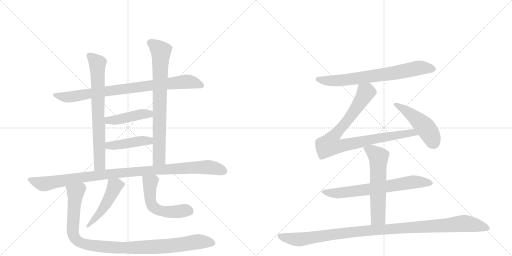
t = 0.00 s
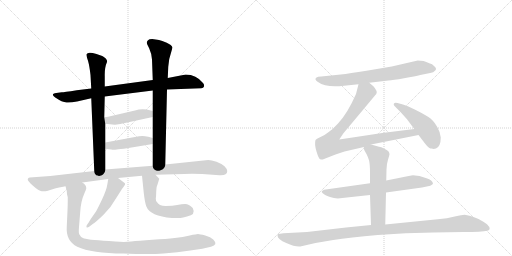
t = 2.50 s
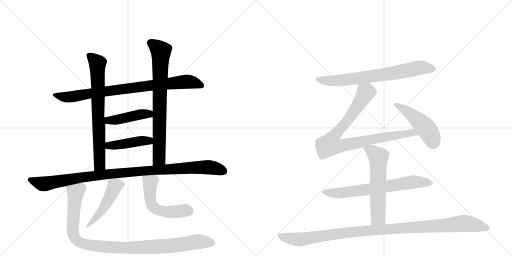
t = 5.01 s
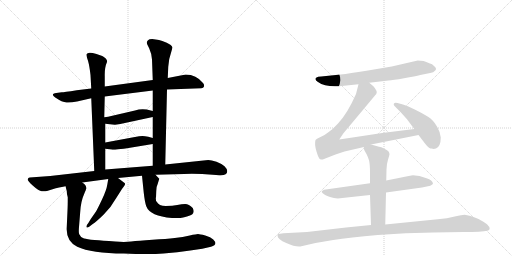
t = 7.51 s
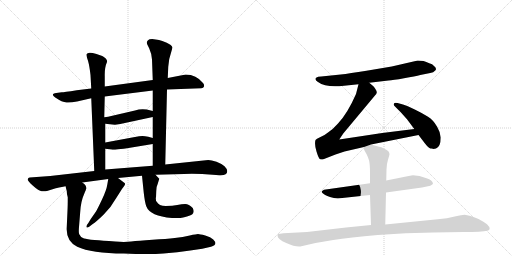
t = 10.02 s
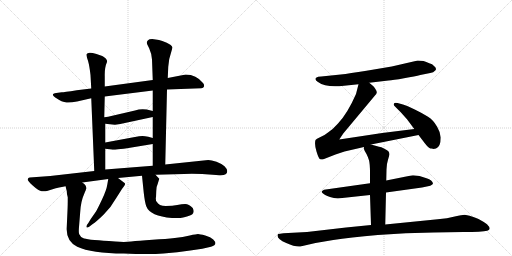
t = 12.52 s

The animated SVG that drew these frames (rendered in a browser with its animation timeline set to each time). Animation: 15 CSS @keyframes rules; one cycle of 12.52 s.

<svg version="1.1" viewBox="0 0 2048 1024" xmlns="http://www.w3.org/2000/svg">
  <g stroke="lightgray" stroke-dasharray="1,1" stroke-width="1" transform="scale(4, 4)">
    <line x1="0" y1="0" x2="256" y2="256"></line>
    <line x1="256" y1="0" x2="0" y2="256"></line>
    <line x1="128" y1="0" x2="128" y2="256"></line>
    <line x1="0" y1="128" x2="256" y2="128"></line>
    <line x1="256" y1="0" x2="512" y2="256"></line>
    <line x1="512" y1="0" x2="256" y2="256"></line>
    <line x1="384" y1="0" x2="384" y2="256"></line>
    <line x1="256" y1="128" x2="512" y2="128"></line>
  </g>
<g transform="scale(1, -1) translate(0, -850)">
   <style type="text/css">
    @keyframes keyframes0 {
      from {
       stroke: black;
       stroke-dashoffset: 847;
       stroke-width: 128;
       }
       73% {
       animation-timing-function: step-end;
       stroke: black;
       stroke-dashoffset: 0;
       stroke-width: 128;
       }
       to {
       stroke: black;
       stroke-width: 1024;
       }
       }
       #make-me-a-hanzi-animation-0 {
         animation: keyframes0 0.939290s both;
         animation-delay: 0.000000s;
         animation-timing-function: linear;
       }
    @keyframes keyframes1 {
      from {
       stroke: black;
       stroke-dashoffset: 731;
       stroke-width: 128;
       }
       70% {
       animation-timing-function: step-end;
       stroke: black;
       stroke-dashoffset: 0;
       stroke-width: 128;
       }
       to {
       stroke: black;
       stroke-width: 1024;
       }
       }
       #make-me-a-hanzi-animation-1 {
         animation: keyframes1 0.844889s both;
         animation-delay: 0.939290s;
         animation-timing-function: linear;
       }
    @keyframes keyframes2 {
      from {
       stroke: black;
       stroke-dashoffset: 770;
       stroke-width: 128;
       }
       71% {
       animation-timing-function: step-end;
       stroke: black;
       stroke-dashoffset: 0;
       stroke-width: 128;
       }
       to {
       stroke: black;
       stroke-width: 1024;
       }
       }
       #make-me-a-hanzi-animation-2 {
         animation: keyframes2 0.876628s both;
         animation-delay: 1.784180s;
         animation-timing-function: linear;
       }
    @keyframes keyframes3 {
      from {
       stroke: black;
       stroke-dashoffset: 441;
       stroke-width: 128;
       }
       59% {
       animation-timing-function: step-end;
       stroke: black;
       stroke-dashoffset: 0;
       stroke-width: 128;
       }
       to {
       stroke: black;
       stroke-width: 1024;
       }
       }
       #make-me-a-hanzi-animation-3 {
         animation: keyframes3 0.608887s both;
         animation-delay: 2.660807s;
         animation-timing-function: linear;
       }
    @keyframes keyframes4 {
      from {
       stroke: black;
       stroke-dashoffset: 436;
       stroke-width: 128;
       }
       59% {
       animation-timing-function: step-end;
       stroke: black;
       stroke-dashoffset: 0;
       stroke-width: 128;
       }
       to {
       stroke: black;
       stroke-width: 1024;
       }
       }
       #make-me-a-hanzi-animation-4 {
         animation: keyframes4 0.604818s both;
         animation-delay: 3.269694s;
         animation-timing-function: linear;
       }
    @keyframes keyframes5 {
      from {
       stroke: black;
       stroke-dashoffset: 1039;
       stroke-width: 128;
       }
       77% {
       animation-timing-function: step-end;
       stroke: black;
       stroke-dashoffset: 0;
       stroke-width: 128;
       }
       to {
       stroke: black;
       stroke-width: 1024;
       }
       }
       #make-me-a-hanzi-animation-5 {
         animation: keyframes5 1.095540s both;
         animation-delay: 3.874512s;
         animation-timing-function: linear;
       }
    @keyframes keyframes6 {
      from {
       stroke: black;
       stroke-dashoffset: 479;
       stroke-width: 128;
       }
       61% {
       animation-timing-function: step-end;
       stroke: black;
       stroke-dashoffset: 0;
       stroke-width: 128;
       }
       to {
       stroke: black;
       stroke-width: 1024;
       }
       }
       #make-me-a-hanzi-animation-6 {
         animation: keyframes6 0.639811s both;
         animation-delay: 4.970052s;
         animation-timing-function: linear;
       }
    @keyframes keyframes7 {
      from {
       stroke: black;
       stroke-dashoffset: 534;
       stroke-width: 128;
       }
       63% {
       animation-timing-function: step-end;
       stroke: black;
       stroke-dashoffset: 0;
       stroke-width: 128;
       }
       to {
       stroke: black;
       stroke-width: 1024;
       }
       }
       #make-me-a-hanzi-animation-7 {
         animation: keyframes7 0.684570s both;
         animation-delay: 5.609863s;
         animation-timing-function: linear;
       }
    @keyframes keyframes8 {
      from {
       stroke: black;
       stroke-dashoffset: 1035;
       stroke-width: 128;
       }
       77% {
       animation-timing-function: step-end;
       stroke: black;
       stroke-dashoffset: 0;
       stroke-width: 128;
       }
       to {
       stroke: black;
       stroke-width: 1024;
       }
       }
       #make-me-a-hanzi-animation-8 {
         animation: keyframes8 1.092285s both;
         animation-delay: 6.294434s;
         animation-timing-function: linear;
       }
    @keyframes keyframes9 {
      from {
       stroke: black;
       stroke-dashoffset: 722;
       stroke-width: 128;
       }
       70% {
       animation-timing-function: step-end;
       stroke: black;
       stroke-dashoffset: 0;
       stroke-width: 128;
       }
       to {
       stroke: black;
       stroke-width: 1024;
       }
       }
       #make-me-a-hanzi-animation-9 {
         animation: keyframes9 0.837565s both;
         animation-delay: 7.386719s;
         animation-timing-function: linear;
       }
    @keyframes keyframes10 {
      from {
       stroke: black;
       stroke-dashoffset: 898;
       stroke-width: 128;
       }
       75% {
       animation-timing-function: step-end;
       stroke: black;
       stroke-dashoffset: 0;
       stroke-width: 128;
       }
       to {
       stroke: black;
       stroke-width: 1024;
       }
       }
       #make-me-a-hanzi-animation-10 {
         animation: keyframes10 0.980794s both;
         animation-delay: 8.224284s;
         animation-timing-function: linear;
       }
    @keyframes keyframes11 {
      from {
       stroke: black;
       stroke-dashoffset: 475;
       stroke-width: 128;
       }
       61% {
       animation-timing-function: step-end;
       stroke: black;
       stroke-dashoffset: 0;
       stroke-width: 128;
       }
       to {
       stroke: black;
       stroke-width: 1024;
       }
       }
       #make-me-a-hanzi-animation-11 {
         animation: keyframes11 0.636556s both;
         animation-delay: 9.205078s;
         animation-timing-function: linear;
       }
    @keyframes keyframes12 {
      from {
       stroke: black;
       stroke-dashoffset: 689;
       stroke-width: 128;
       }
       69% {
       animation-timing-function: step-end;
       stroke: black;
       stroke-dashoffset: 0;
       stroke-width: 128;
       }
       to {
       stroke: black;
       stroke-width: 1024;
       }
       }
       #make-me-a-hanzi-animation-12 {
         animation: keyframes12 0.810710s both;
         animation-delay: 9.841634s;
         animation-timing-function: linear;
       }
    @keyframes keyframes13 {
      from {
       stroke: black;
       stroke-dashoffset: 588;
       stroke-width: 128;
       }
       66% {
       animation-timing-function: step-end;
       stroke: black;
       stroke-dashoffset: 0;
       stroke-width: 128;
       }
       to {
       stroke: black;
       stroke-width: 1024;
       }
       }
       #make-me-a-hanzi-animation-13 {
         animation: keyframes13 0.728516s both;
         animation-delay: 10.652344s;
         animation-timing-function: linear;
       }
    @keyframes keyframes14 {
      from {
       stroke: black;
       stroke-dashoffset: 1091;
       stroke-width: 128;
       }
       78% {
       animation-timing-function: step-end;
       stroke: black;
       stroke-dashoffset: 0;
       stroke-width: 128;
       }
       to {
       stroke: black;
       stroke-width: 1024;
       }
       }
       #make-me-a-hanzi-animation-14 {
         animation: keyframes14 1.137858s both;
         animation-delay: 11.380859s;
         animation-timing-function: linear;
       }
</style>
<path d="M 668 492 L 805 497 Q 814 497 816 504 Q 818 511 812 518 Q 785 552 743 552 L 671 538 L 611 530 L 419 504 L 365 496 L 307 489 Q 254 481 247 481 L 225 478 Q 200 475 221 460 Q 249 441 266 440 Q 283 439 308 444 L 365 457 L 419 464 L 611 488 L 668 492 Z" fill="lightgray"></path> 
<path d="M 419 504 L 419 545 Q 418 580 428 602 Q 430 608 423 616 Q 415 623 409 626 L 386 634 Q 351 645 346 633 Q 345 628 352 607 Q 358 586 362 550 L 365 496 L 365 457 L 377 166 C 378 136 421 142 421 172 L 421 255 L 421 280 L 421 355 L 417 381 L 419 464 L 419 504 Z" fill="lightgray"></path> 
<path d="M 661 192 L 668 492 L 671 538 L 673 583 L 677 614 L 690 660 Q 687 670 667 679 Q 647 688 636 690 L 609 694 Q 596 694 592 689 Q 587 684 587 680 Q 587 675 597 656 Q 606 637 608 612 L 611 530 L 611 488 L 611 406 L 611 382 L 611 298 L 611 274 L 611 187 C 611 157 660 162 661 192 Z" fill="lightgray"></path> 
<path d="M 421 355 L 459 351 Q 460 350 481 354 L 611 382 C 640 388 640 399 611 406 L 587 412 Q 562 416 540 408 L 445 386 Q 434 383 417 381 C 387 377 391 358 421 355 Z" fill="lightgray"></path> 
<path d="M 534 301 L 421 280 C 392 275 391 259 421 255 L 445 252 Q 454 250 467 252 Q 479 253 508 257 L 611 274 C 641 279 640 290 611 298 L 593 303 Q 579 306 570 306 Q 560 306 534 301 Z" fill="lightgray"></path> 
<path d="M 329 120 L 433 134 L 472 138 L 568 147 L 622 151 L 736 154 Q 790 156 851 151 L 877 149 Q 909 147 909 166 Q 909 174 898 185 Q 887 195 866 203 Q 845 210 833 210 L 661 192 L 611 187 L 421 172 L 377 166 L 201 146 L 119 140 Q 112 140 111 133 Q 109 128 132 107 Q 155 86 167 85 Q 178 84 188 86 L 223 97 Q 230 99 262 105 L 329 120 Z" fill="lightgray"></path> 
<path d="M 433 134 L 429 111 Q 426 90 408 52 Q 390 14 384 4 L 363 -26 L 354 -41 Q 344 -53 346 -58 Q 348 -63 358 -56 L 371 -46 Q 384 -38 414 -9 Q 444 20 465 58 L 479 80 Q 487 94 496 105 Q 504 115 497 119 L 472 138 C 448 156 438 164 433 134 Z" fill="lightgray"></path> 
<path d="M 568 147 L 575 79 Q 579 43 585 25 Q 600 -15 688 -22 L 717 -22 Q 723 -22 748 -16 Q 785 -9 771 18 Q 755 34 741 34 Q 727 34 709 30 Q 691 26 663 26 Q 635 26 627 43 Q 623 45 623 59 L 624 60 L 625 85 Q 625 104 631 115 L 637 135 L 622 151 C 601 173 565 177 568 147 Z" fill="lightgray"></path> 
<path d="M 271 61 Q 271 24 270 8 L 267 -58 Q 263 -113 309 -137 Q 366 -164 495 -164 Q 597 -168 654 -164 Q 710 -160 761 -152 L 809 -145 L 844 -137 Q 874 -129 853 -108 Q 843 -98 821 -92 Q 798 -86 792 -86 Q 786 -86 759 -92 Q 732 -98 699 -102 Q 666 -106 610 -109 Q 553 -113 525 -116 Q 497 -119 461 -116 L 436 -114 Q 344 -109 332 -102 Q 322 -98 317 -87 Q 314 -81 316 -58 L 321 4 Q 324 46 335 70 Q 345 94 345 96 Q 346 110 329 120 C 310 143 256 134 262 105 L 267 86 Q 267 73 271 61 Z" fill="lightgray"></path> 
<path d="M 1477 519 L 1554 528 Q 1571 529 1616 537 Q 1662 545 1681 550 L 1721 558 Q 1734 560 1741 568 Q 1749 576 1736 586 Q 1730 594 1717 597 Q 1705 603 1694 606 L 1671 608 L 1567 584 L 1466 567 Q 1397 556 1363 552 L 1285 544 Q 1270 544 1266 540 Q 1255 533 1272 522 Q 1305 498 1376 507 L 1434 513 L 1477 519 Z" fill="lightgray"></path> 
<path d="M 1484 272 L 1674 310 C 1703 316 1687 338 1657 334 L 1529 318 L 1357 292 L 1373 316 L 1499 467 Q 1507 474 1507 480 Q 1508 485 1501 495 Q 1498 503 1477 519 C 1454 538 1441 542 1434 513 L 1424 474 Q 1390 396 1352 356 Q 1332 333 1312 320 Q 1295 306 1280 301 Q 1265 295 1262 290 Q 1257 273 1266 244 Q 1275 214 1281 213 Q 1282 212 1291 212 L 1342 232 L 1378 244 L 1456 262 L 1484 272 Z" fill="lightgray"></path> 
<path d="M 1674 310 L 1700 276 Q 1714 258 1722 256 Q 1731 257 1734 254 L 1744 256 Q 1763 264 1763 300 Q 1761 322 1748 344 Q 1733 370 1712 383 Q 1692 396 1659 412 Q 1627 428 1612 432 L 1590 438 Q 1581 440 1578 438 Q 1571 432 1580 424 L 1603 401 L 1628 373 L 1657 334 L 1674 310 Z" fill="lightgray"></path> 
<path d="M 1544 80 L 1688 100 Q 1732 107 1732 116 Q 1730 129 1706 137 L 1678 146 L 1652 149 Q 1644 149 1600 139 L 1545 128 L 1480 117 L 1296 91 Q 1288 86 1287 84 Q 1286 82 1291 77 Q 1296 71 1320 62 Q 1344 53 1369 58 L 1480 70 L 1544 80 Z" fill="lightgray"></path> 
<path d="M 1541 -48 L 1544 80 L 1545 128 L 1546 172 Q 1546 193 1552 211 L 1558 232 Q 1558 246 1543 252 L 1532 258 Q 1527 261 1516 263 L 1484 272 C 1455 280 1455 280 1456 262 L 1455 257 Q 1454 257 1459 246 L 1466 234 Q 1472 222 1476 209 Q 1480 195 1480 158 L 1480 117 L 1480 70 L 1484 -50 C 1485 -80 1540 -78 1541 -48 Z" fill="lightgray"></path> 
<path d="M 1201 -136 L 1262 -122 L 1333 -110 Q 1398 -100 1511 -90 Q 1624 -80 1733 -80 L 1853 -78 Q 1929 -78 1949 -73 Q 1969 -68 1948 -47 Q 1933 -36 1914 -26 Q 1881 -12 1873 -12 L 1859 -9 Q 1849 -9 1819 -16 Q 1790 -24 1751 -27 L 1541 -48 L 1484 -50 L 1384 -60 L 1228 -78 L 1134 -83 Q 1117 -85 1113 -86 Q 1110 -87 1110 -92 Q 1110 -107 1145 -122 Q 1180 -138 1201 -136 Z" fill="lightgray"></path> 
      <clipPath id="make-me-a-hanzi-clip-0">
      <path d="M 668 492 L 805 497 Q 814 497 816 504 Q 818 511 812 518 Q 785 552 743 552 L 671 538 L 611 530 L 419 504 L 365 496 L 307 489 Q 254 481 247 481 L 225 478 Q 200 475 221 460 Q 249 441 266 440 Q 283 439 308 444 L 365 457 L 419 464 L 611 488 L 668 492 Z" fill="lightgray"></path>
      </clipPath>
      <path clip-path="url(#make-me-a-hanzi-clip-0)" d="M 221 470 L 283 462 L 360 477 L 726 522 L 760 523 L 805 509 " fill="none" id="make-me-a-hanzi-animation-0" stroke-dasharray="719 1438" stroke-linecap="round"></path>

      <clipPath id="make-me-a-hanzi-clip-1">
      <path d="M 419 504 L 419 545 Q 418 580 428 602 Q 430 608 423 616 Q 415 623 409 626 L 386 634 Q 351 645 346 633 Q 345 628 352 607 Q 358 586 362 550 L 365 496 L 365 457 L 377 166 C 378 136 421 142 421 172 L 421 255 L 421 280 L 421 355 L 417 381 L 419 464 L 419 504 Z" fill="lightgray"></path>
      </clipPath>
      <path clip-path="url(#make-me-a-hanzi-clip-1)" d="M 355 629 L 382 605 L 390 590 L 399 192 L 383 174 " fill="none" id="make-me-a-hanzi-animation-1" stroke-dasharray="603 1206" stroke-linecap="round"></path>

      <clipPath id="make-me-a-hanzi-clip-2">
      <path d="M 661 192 L 668 492 L 671 538 L 673 583 L 677 614 L 690 660 Q 687 670 667 679 Q 647 688 636 690 L 609 694 Q 596 694 592 689 Q 587 684 587 680 Q 587 675 597 656 Q 606 637 608 612 L 611 530 L 611 488 L 611 406 L 611 382 L 611 298 L 611 274 L 611 187 C 611 157 660 162 661 192 Z" fill="lightgray"></path>
      </clipPath>
      <path clip-path="url(#make-me-a-hanzi-clip-2)" d="M 599 679 L 637 652 L 644 632 L 637 215 L 617 194 " fill="none" id="make-me-a-hanzi-animation-2" stroke-dasharray="642 1284" stroke-linecap="round"></path>

      <clipPath id="make-me-a-hanzi-clip-3">
      <path d="M 421 355 L 459 351 Q 460 350 481 354 L 611 382 C 640 388 640 399 611 406 L 587 412 Q 562 416 540 408 L 445 386 Q 434 383 417 381 C 387 377 391 358 421 355 Z" fill="lightgray"></path>
      </clipPath>
      <path clip-path="url(#make-me-a-hanzi-clip-3)" d="M 426 376 L 434 368 L 461 370 L 564 393 L 596 394 L 603 400 " fill="none" id="make-me-a-hanzi-animation-3" stroke-dasharray="313 626" stroke-linecap="round"></path>

      <clipPath id="make-me-a-hanzi-clip-4">
      <path d="M 534 301 L 421 280 C 392 275 391 259 421 255 L 445 252 Q 454 250 467 252 Q 479 253 508 257 L 611 274 C 641 279 640 290 611 298 L 593 303 Q 579 306 570 306 Q 560 306 534 301 Z" fill="lightgray"></path>
      </clipPath>
      <path clip-path="url(#make-me-a-hanzi-clip-4)" d="M 428 261 L 436 268 L 604 292 " fill="none" id="make-me-a-hanzi-animation-4" stroke-dasharray="308 616" stroke-linecap="round"></path>

      <clipPath id="make-me-a-hanzi-clip-5">
      <path d="M 329 120 L 433 134 L 472 138 L 568 147 L 622 151 L 736 154 Q 790 156 851 151 L 877 149 Q 909 147 909 166 Q 909 174 898 185 Q 887 195 866 203 Q 845 210 833 210 L 661 192 L 611 187 L 421 172 L 377 166 L 201 146 L 119 140 Q 112 140 111 133 Q 109 128 132 107 Q 155 86 167 85 Q 178 84 188 86 L 223 97 Q 230 99 262 105 L 329 120 Z" fill="lightgray"></path>
      </clipPath>
      <path clip-path="url(#make-me-a-hanzi-clip-5)" d="M 119 132 L 171 114 L 343 143 L 604 169 L 835 181 L 893 166 " fill="none" id="make-me-a-hanzi-animation-5" stroke-dasharray="911 1822" stroke-linecap="round"></path>

      <clipPath id="make-me-a-hanzi-clip-6">
      <path d="M 433 134 L 429 111 Q 426 90 408 52 Q 390 14 384 4 L 363 -26 L 354 -41 Q 344 -53 346 -58 Q 348 -63 358 -56 L 371 -46 Q 384 -38 414 -9 Q 444 20 465 58 L 479 80 Q 487 94 496 105 Q 504 115 497 119 L 472 138 C 448 156 438 164 433 134 Z" fill="lightgray"></path>
      </clipPath>
      <path clip-path="url(#make-me-a-hanzi-clip-6)" d="M 440 127 L 459 106 L 441 64 L 398 -6 L 352 -55 " fill="none" id="make-me-a-hanzi-animation-6" stroke-dasharray="351 702" stroke-linecap="round"></path>

      <clipPath id="make-me-a-hanzi-clip-7">
      <path d="M 568 147 L 575 79 Q 579 43 585 25 Q 600 -15 688 -22 L 717 -22 Q 723 -22 748 -16 Q 785 -9 771 18 Q 755 34 741 34 Q 727 34 709 30 Q 691 26 663 26 Q 635 26 627 43 Q 623 45 623 59 L 624 60 L 625 85 Q 625 104 631 115 L 637 135 L 622 151 C 601 173 565 177 568 147 Z" fill="lightgray"></path>
      </clipPath>
      <path clip-path="url(#make-me-a-hanzi-clip-7)" d="M 575 141 L 600 116 L 602 46 L 622 15 L 662 3 L 756 6 " fill="none" id="make-me-a-hanzi-animation-7" stroke-dasharray="406 812" stroke-linecap="round"></path>

      <clipPath id="make-me-a-hanzi-clip-8">
      <path d="M 271 61 Q 271 24 270 8 L 267 -58 Q 263 -113 309 -137 Q 366 -164 495 -164 Q 597 -168 654 -164 Q 710 -160 761 -152 L 809 -145 L 844 -137 Q 874 -129 853 -108 Q 843 -98 821 -92 Q 798 -86 792 -86 Q 786 -86 759 -92 Q 732 -98 699 -102 Q 666 -106 610 -109 Q 553 -113 525 -116 Q 497 -119 461 -116 L 436 -114 Q 344 -109 332 -102 Q 322 -98 317 -87 Q 314 -81 316 -58 L 321 4 Q 324 46 335 70 Q 345 94 345 96 Q 346 110 329 120 C 310 143 256 134 262 105 L 267 86 Q 267 73 271 61 Z" fill="lightgray"></path>
      </clipPath>
      <path clip-path="url(#make-me-a-hanzi-clip-8)" d="M 270 102 L 302 79 L 291 -79 L 304 -108 L 322 -121 L 366 -132 L 485 -142 L 675 -134 L 805 -116 L 846 -122 " fill="none" id="make-me-a-hanzi-animation-8" stroke-dasharray="907 1814" stroke-linecap="round"></path>

      <clipPath id="make-me-a-hanzi-clip-9">
      <path d="M 1477 519 L 1554 528 Q 1571 529 1616 537 Q 1662 545 1681 550 L 1721 558 Q 1734 560 1741 568 Q 1749 576 1736 586 Q 1730 594 1717 597 Q 1705 603 1694 606 L 1671 608 L 1567 584 L 1466 567 Q 1397 556 1363 552 L 1285 544 Q 1270 544 1266 540 Q 1255 533 1272 522 Q 1305 498 1376 507 L 1434 513 L 1477 519 Z" fill="lightgray"></path>
      </clipPath>
      <path clip-path="url(#make-me-a-hanzi-clip-9)" d="M 1272 532 L 1364 528 L 1568 556 L 1674 579 L 1733 575 " fill="none" id="make-me-a-hanzi-animation-9" stroke-dasharray="594 1188" stroke-linecap="round"></path>

      <clipPath id="make-me-a-hanzi-clip-10">
      <path d="M 1484 272 L 1674 310 C 1703 316 1687 338 1657 334 L 1529 318 L 1357 292 L 1373 316 L 1499 467 Q 1507 474 1507 480 Q 1508 485 1501 495 Q 1498 503 1477 519 C 1454 538 1441 542 1434 513 L 1424 474 Q 1390 396 1352 356 Q 1332 333 1312 320 Q 1295 306 1280 301 Q 1265 295 1262 290 Q 1257 273 1266 244 Q 1275 214 1281 213 Q 1282 212 1291 212 L 1342 232 L 1378 244 L 1456 262 L 1484 272 Z" fill="lightgray"></path>
      </clipPath>
      <path clip-path="url(#make-me-a-hanzi-clip-10)" d="M 1443 504 L 1463 481 L 1459 472 L 1409 394 L 1332 302 L 1318 271 L 1351 264 L 1581 309 L 1649 319 L 1666 313 " fill="none" id="make-me-a-hanzi-animation-10" stroke-dasharray="770 1540" stroke-linecap="round"></path>

      <clipPath id="make-me-a-hanzi-clip-11">
      <path d="M 1674 310 L 1700 276 Q 1714 258 1722 256 Q 1731 257 1734 254 L 1744 256 Q 1763 264 1763 300 Q 1761 322 1748 344 Q 1733 370 1712 383 Q 1692 396 1659 412 Q 1627 428 1612 432 L 1590 438 Q 1581 440 1578 438 Q 1571 432 1580 424 L 1603 401 L 1628 373 L 1657 334 L 1674 310 Z" fill="lightgray"></path>
      </clipPath>
      <path clip-path="url(#make-me-a-hanzi-clip-11)" d="M 1584 432 L 1642 394 L 1700 343 L 1734 279 " fill="none" id="make-me-a-hanzi-animation-11" stroke-dasharray="347 694" stroke-linecap="round"></path>

      <clipPath id="make-me-a-hanzi-clip-12">
      <path d="M 1544 80 L 1688 100 Q 1732 107 1732 116 Q 1730 129 1706 137 L 1678 146 L 1652 149 Q 1644 149 1600 139 L 1545 128 L 1480 117 L 1296 91 Q 1288 86 1287 84 Q 1286 82 1291 77 Q 1296 71 1320 62 Q 1344 53 1369 58 L 1480 70 L 1544 80 Z" fill="lightgray"></path>
      </clipPath>
      <path clip-path="url(#make-me-a-hanzi-clip-12)" d="M 1295 84 L 1351 77 L 1652 122 L 1724 117 " fill="none" id="make-me-a-hanzi-animation-12" stroke-dasharray="561 1122" stroke-linecap="round"></path>

      <clipPath id="make-me-a-hanzi-clip-13">
      <path d="M 1541 -48 L 1544 80 L 1545 128 L 1546 172 Q 1546 193 1552 211 L 1558 232 Q 1558 246 1543 252 L 1532 258 Q 1527 261 1516 263 L 1484 272 C 1455 280 1455 280 1456 262 L 1455 257 Q 1454 257 1459 246 L 1466 234 Q 1472 222 1476 209 Q 1480 195 1480 158 L 1480 117 L 1480 70 L 1484 -50 C 1485 -80 1540 -78 1541 -48 Z" fill="lightgray"></path>
      </clipPath>
      <path clip-path="url(#make-me-a-hanzi-clip-13)" d="M 1466 258 L 1514 222 L 1512 -20 L 1491 -42 " fill="none" id="make-me-a-hanzi-animation-13" stroke-dasharray="460 920" stroke-linecap="round"></path>

      <clipPath id="make-me-a-hanzi-clip-14">
      <path d="M 1201 -136 L 1262 -122 L 1333 -110 Q 1398 -100 1511 -90 Q 1624 -80 1733 -80 L 1853 -78 Q 1929 -78 1949 -73 Q 1969 -68 1948 -47 Q 1933 -36 1914 -26 Q 1881 -12 1873 -12 L 1859 -9 Q 1849 -9 1819 -16 Q 1790 -24 1751 -27 L 1541 -48 L 1484 -50 L 1384 -60 L 1228 -78 L 1134 -83 Q 1117 -85 1113 -86 Q 1110 -87 1110 -92 Q 1110 -107 1145 -122 Q 1180 -138 1201 -136 Z" fill="lightgray"></path>
      </clipPath>
      <path clip-path="url(#make-me-a-hanzi-clip-14)" d="M 1118 -92 L 1143 -101 L 1202 -108 L 1436 -75 L 1849 -44 L 1946 -60 " fill="none" id="make-me-a-hanzi-animation-14" stroke-dasharray="963 1926" stroke-linecap="round"></path>

</g>
</svg>
